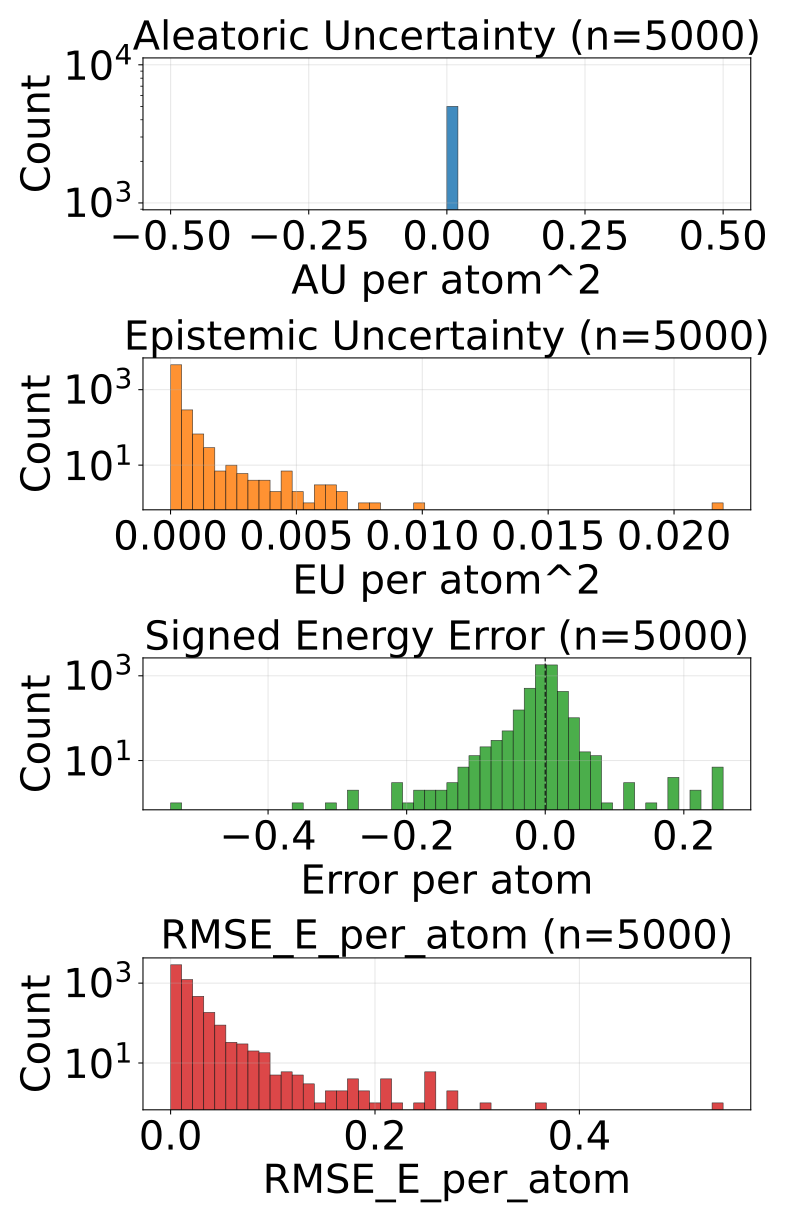

The data file committed next to this chart (first rows):
config_index, num_atoms, ref_energy, pred_energy, error, sq_error, rmse_e_atom, aleatoric_var, epistemic_var, total_var
0, 23.0, -675.7, -675.7, 0.01129, 0.0001275, 0.01129, 0.0, 3.8231351936701685e-05, 3.8231351936701685e-05
1, 23.0, -675.7, -675.7, 0.004578, 2.0954757928848267e-05, 0.004578, 0.0, 3.5674496757565066e-05, 3.5674496757565066e-05
2, 23.0, -675.6, -675.6, 0.00824, 6.789341568946838e-05, 0.00824, 0.0, 2.7234480512561277e-05, 2.7234480512561277e-05
3, 22.0, -546.3, -546.3, -6.103515625e-05, 3.725290298461914e-09, 6.103515625e-05, 0.0, 4.847142918151803e-05, 4.847142918151803e-05
4, 22.0, -546.3, -546.3, -0.01483, 0.00022, 0.01483, 0.0, 7.207561429822817e-05, 7.207561429822817e-05
5, 22.0, -546.4, -546.5, -0.02094, 0.0004383, 0.02094, 0.0, 1.0638311323418748e-05, 1.0638311323418748e-05
6, 23.0, -611.6, -611.6, 0.01392, 0.0001937, 0.01392, 0.0, 6.768144521629438e-05, 6.768144521629438e-05
7, 23.0, -611.5, -611.5, -0.00238, 5.666166543960571e-06, 0.00238, 0.0, 4.770476516569033e-05, 4.770476516569033e-05
8, 24.0, -671.2, -671.2, -0.009338, 8.720532059669495e-05, 0.009338, 0.0, 5.746297392761335e-05, 5.746297392761335e-05
9, 24.0, -671.4, -671.4, -0.0005493, 3.0174851417541504e-07, 0.0005493, 0.0, 3.28075147990603e-05, 3.28075147990603e-05
10, 24.0, -671.1, -671.1, -0.01855, 0.0003443, 0.01855, 0.0, 0.0001928, 0.0001928
11, 24.0, -671.3, -671.3, 0.005432, 2.950802445411682e-05, 0.005432, 0.0, 4.541110320133157e-05, 4.541110320133157e-05
12, 24.0, -671.4, -671.4, -0.01044, 0.0001089, 0.01044, 0.0, 2.6871077352552675e-05, 2.6871077352552675e-05
13, 24.0, -671.4, -671.4, -0.006531, 4.2650848627090454e-05, 0.006531, 0.0, 4.78437177662272e-05, 4.78437177662272e-05
14, 24.0, -671.3, -671.3, -0.001099, 1.2069940567016602e-06, 0.001099, 0.0, 0.0001022, 0.0001022
15, 24.0, -671.4, -671.4, 0.002441, 5.9604644775390625e-06, 0.002441, 0.0, 1.3805367416352965e-05, 1.3805367416352965e-05
16, 26.0, -634.6, -634.6, 0.009888, 9.776651859283447e-05, 0.009888, 0.0, 3.290828317403793e-05, 3.290828317403793e-05
17, 26.0, -634.7, -634.7, 0.009949, 9.89772379398346e-05, 0.009949, 0.0, 9.143799252342433e-05, 9.143799252342433e-05
18, 27.0, -686.7, -686.7, 0.00592, 3.505125641822815e-05, 0.00592, 0.0, 9.780265099834651e-05, 9.780265099834651e-05
19, 27.0, -686.9, -686.9, -0.005066, 2.5663524866104126e-05, 0.005066, 0.0, 5.991328362142667e-05, 5.991328362142667e-05
20, 23.0, -547.5, -547.5, -0.003357, 1.126900315284729e-05, 0.003357, 0.0, 3.7870555388508365e-05, 3.7870555388508365e-05
21, 23.0, -547.3, -547.4, -0.008301, 6.890296936035156e-05, 0.008301, 0.0, 9.633191075408831e-05, 9.633191075408831e-05
22, 23.0, -547.5, -547.5, 0.005615, 3.153085708618164e-05, 0.005615, 0.0, 0.0001291, 0.0001291
23, 23.0, -547.6, -547.6, -0.003906, 1.52587890625e-05, 0.003906, 0.0, 4.477444963413291e-05, 4.477444963413291e-05
24, 23.0, -547.6, -547.6, -0.01923, 0.0003696, 0.01923, 0.0, 9.580571349943057e-05, 9.580571349943057e-05
25, 23.0, -547.6, -547.6, 0.00592, 3.505125641822815e-05, 0.00592, 0.0, 0.0001025, 0.0001025
26, 24.0, -610, -610, 0.009277, 8.606910705566406e-05, 0.009277, 0.0, 4.469659324968234e-05, 4.469659324968234e-05
27, 24.0, -610, -610, 0.002869, 8.229166269302368e-06, 0.002869, 0.0, 2.2107362383394502e-05, 2.2107362383394502e-05
28, 25.0, -667.2, -667.2, -0.02155, 0.0004642, 0.02155, 0.0, 0.0002592, 0.0002592
29, 25.0, -667.3, -667.2, 0.01385, 0.000192, 0.01385, 0.0, 5.828179564559832e-05, 5.828179564559832e-05
30, 25.0, -667.5, -667.5, 0.008057, 6.490945816040039e-05, 0.008057, 0.0, 2.8092972570448183e-05, 2.8092972570448183e-05
31, 26.0, -720.3, -720.3, 0.00946, 8.950009942054749e-05, 0.00946, 0.0, 7.924623787403107e-05, 7.924623787403107e-05
32, 26.0, -720.4, -720.4, 0.005737, 3.291666507720947e-05, 0.005737, 0.0, 2.5663710403023288e-05, 2.5663710403023288e-05
33, 24.0, -501.8, -501.8, 0.01224, 0.0001498, 0.01224, 0.0, 0.0002089, 0.0002089
34, 24.0, -502.3, -502.3, 0.01172, 0.0001373, 0.01172, 0.0, 5.8003141020890325e-05, 5.8003141020890325e-05
35, 28.0, -630.3, -630.3, -0.02026, 0.0004106, 0.02026, 0.0, 1.7036498320521787e-05, 1.7036498320521787e-05
36, 28.0, -630.3, -630.3, 0.007935, 6.295740604400635e-05, 0.007935, 0.0, 6.655510514974594e-05, 6.655510514974594e-05
37, 33.0, -811.1, -811.1, 0.002075, 4.306435585021973e-06, 0.002075, 0.0, 2.5312601792393252e-05, 2.5312601792393252e-05
38, 33.0, -811.2, -811.1, 0.01379, 0.0001903, 0.01379, 0.0, 6.471481174230576e-05, 6.471481174230576e-05
39, 33.0, -811.2, -811.1, 0.006104, 3.725290298461914e-05, 0.006104, 0.0, 5.284510552883148e-05, 5.284510552883148e-05
40, 25.0, -505.1, -505.1, 0.008362, 6.991997361183167e-05, 0.008362, 0.0, 5.1324906962690875e-05, 5.1324906962690875e-05
41, 27.0, -619, -619, 0.008911, 7.940828800201416e-05, 0.008911, 0.0, 0.0001017, 0.0001017
42, 27.0, -523.4, -523.4, 0.005737, 3.291666507720947e-05, 0.005737, 0.0, 3.692023528856225e-05, 3.692023528856225e-05
43, 27.0, -523.4, -523.4, -0.008728, 7.617846131324768e-05, 0.008728, 0.0, 2.0176172256469727e-05, 2.0176172256469727e-05
44, 27.0, -523.5, -523.5, 0.008911, 7.940828800201416e-05, 0.008911, 0.0, 3.150887641822919e-05, 3.150887641822919e-05
45, 27.0, -523.5, -523.5, 0.006042, 3.651157021522522e-05, 0.006042, 0.0, 3.705844210344367e-05, 3.705844210344367e-05
46, 28.0, -577.8, -577.8, 0.001709, 2.9206275939941406e-06, 0.001709, 0.0, 2.7655438316287473e-05, 2.7655438316287473e-05
47, 30.0, -589.5, -589.5, 0.01532, 0.0002347, 0.01532, 0.0, 8.181799057638273e-05, 8.181799057638273e-05
48, 30.0, -589.3, -589.3, 0.005371, 2.8848648071289062e-05, 0.005371, 0.0, 3.239270154153928e-05, 3.239270154153928e-05
49, 33.0, -721.9, -721.9, -0.002686, 7.212162017822266e-06, 0.002686, 0.0, 3.2850726711330935e-05, 3.2850726711330935e-05
50, 33.0, -721.9, -721.9, -0.009155, 8.381903171539307e-05, 0.009155, 0.0, 2.1474994355230592e-05, 2.1474994355230592e-05
51, 33.0, -721.9, -721.9, -0.01123, 0.0001261, 0.01123, 0.0, 2.2122078007669188e-05, 2.2122078007669188e-05
52, 33.0, -721.9, -721.9, -0.01776, 0.0003155, 0.01776, 0.0, 1.9289180272608064e-05, 1.9289180272608064e-05
53, 33.0, -721.9, -721.9, -0.0007324, 5.364418029785156e-07, 0.0007324, 0.0, 6.852000660728663e-05, 6.852000660728663e-05
54, 33.0, -721.9, -721.9, -0.004944, 2.4441629648208618e-05, 0.004944, 0.0, 3.925226701539941e-05, 3.925226701539941e-05
55, 28.0, -525.3, -525.3, 0.01031, 0.0001064, 0.01031, 0.0, 7.863473001634702e-05, 7.863473001634702e-05
56, 28.0, -525.2, -525.2, 0.01404, 0.0001971, 0.01404, 0.0, 7.376037683570758e-05, 7.376037683570758e-05
57, 28.0, -525.1, -525.1, 0.0119, 0.0001417, 0.0119, 0.0, 7.175617065513507e-05, 7.175617065513507e-05
58, 28.0, -525.1, -525.1, 0.0003662, 1.341104507446289e-07, 0.0003662, 0.0, 1.583956145623233e-05, 1.583956145623233e-05
59, 28.0, -525.1, -525.1, -0.009094, 8.270516991615295e-05, 0.009094, 0.0, 6.200354255270213e-05, 6.200354255270213e-05
... 4,940 more rows
